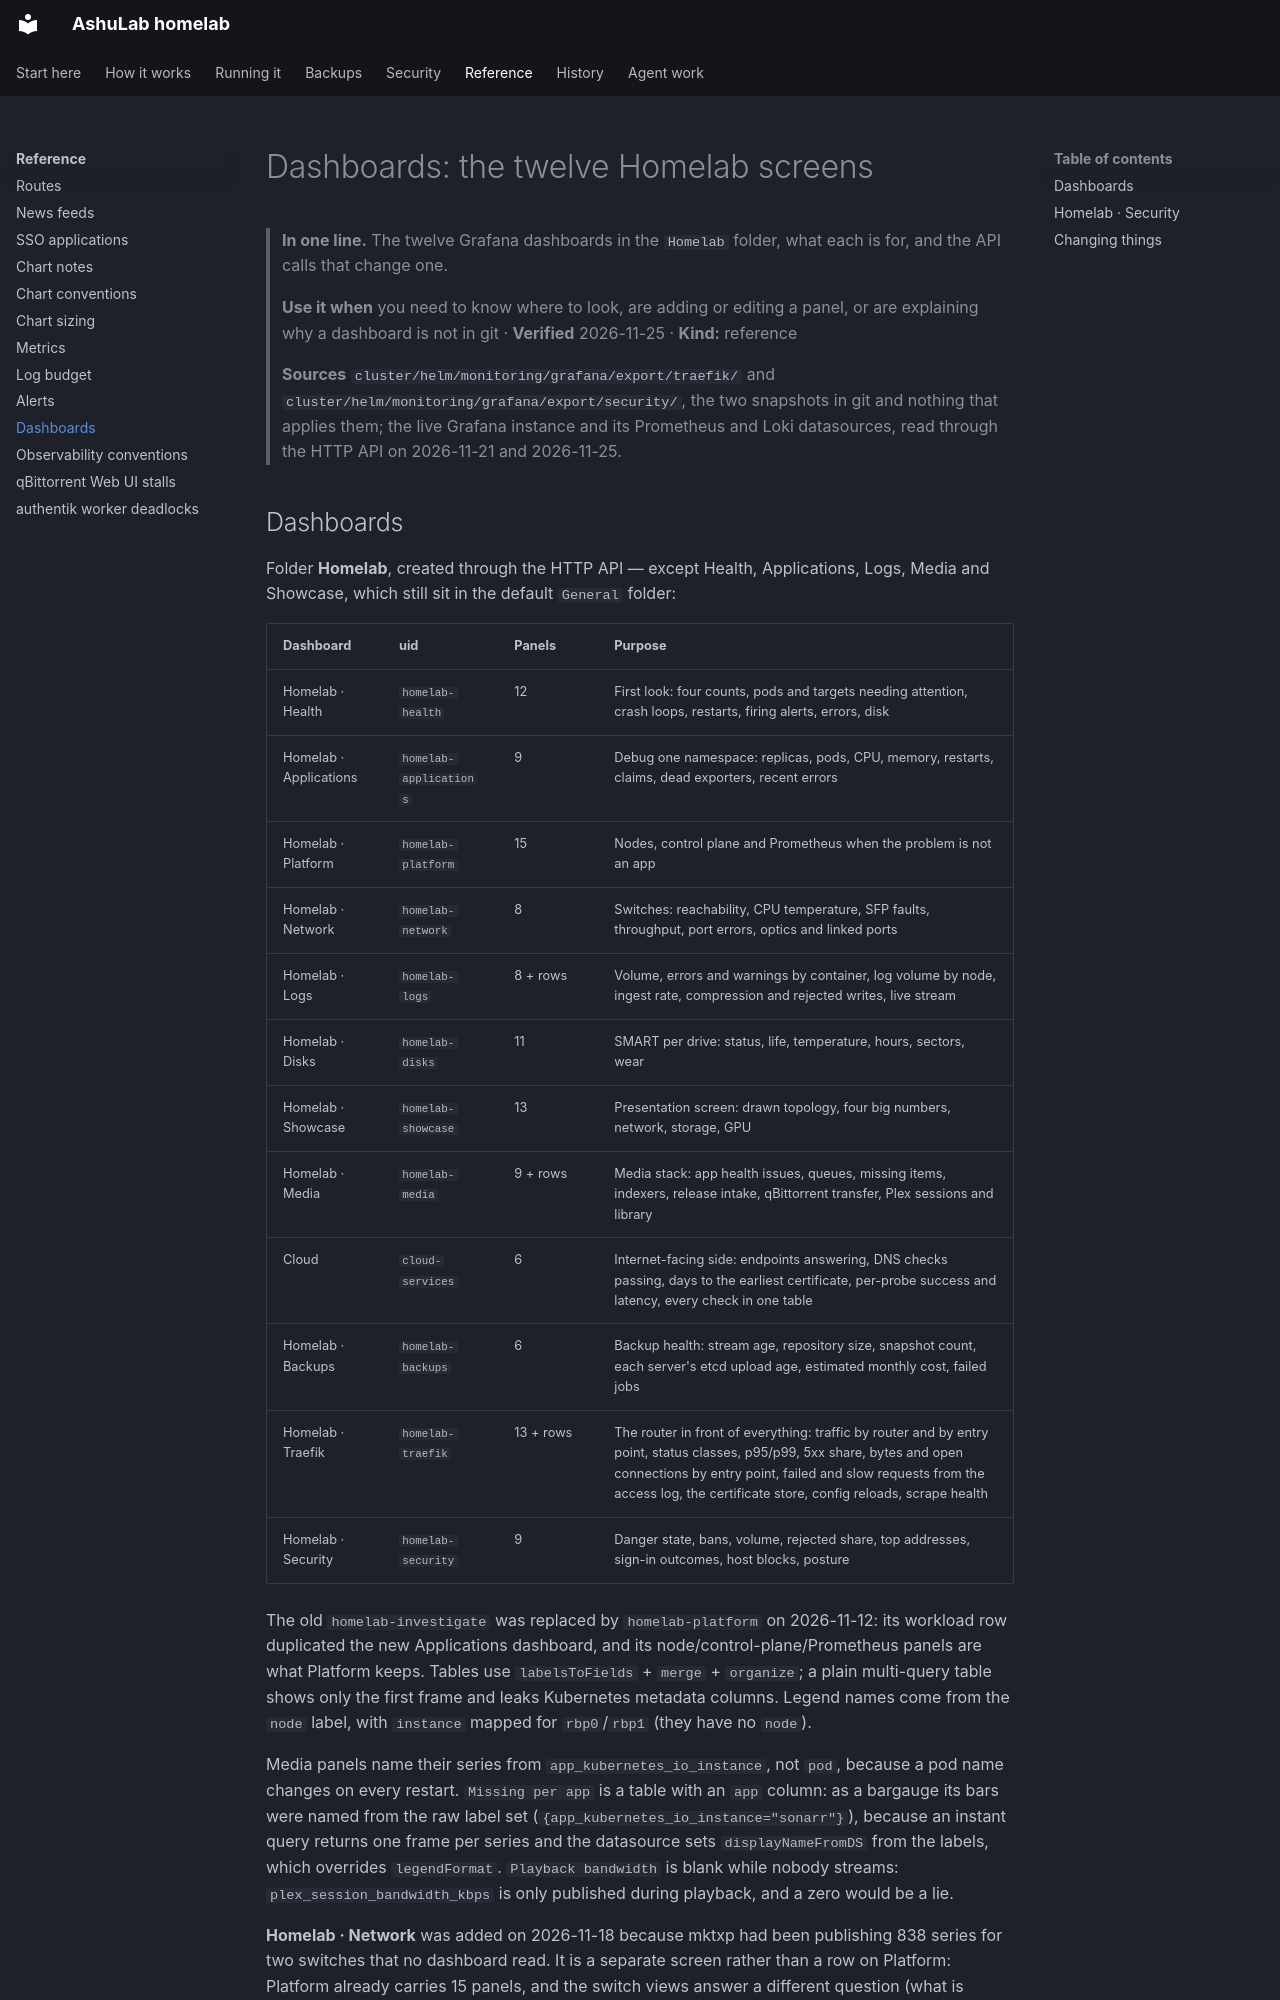

repository: vyrtualsynthese/homelab · page: reference/dashboards/index.html · generator: mkdocs

# Dashboards: the twelve Homelab screens

> **In one line.** The twelve Grafana dashboards in the `Homelab` folder, what each is for, and the API
> calls that change one.
>
> **Use it when** you need to know where to look, are adding or editing a panel, or are explaining why
> a dashboard is not in git · **Verified** 2026-11-25 · **Kind:** reference
>
> **Sources** `cluster/helm/monitoring/grafana/export/traefik/` and `cluster/helm/monitoring/grafana/export/security/`,
> the two snapshots in git and nothing that applies them; the live Grafana instance and its Prometheus
> and Loki datasources, read through the HTTP API on 2026-11-21 and 2026-11-25.
